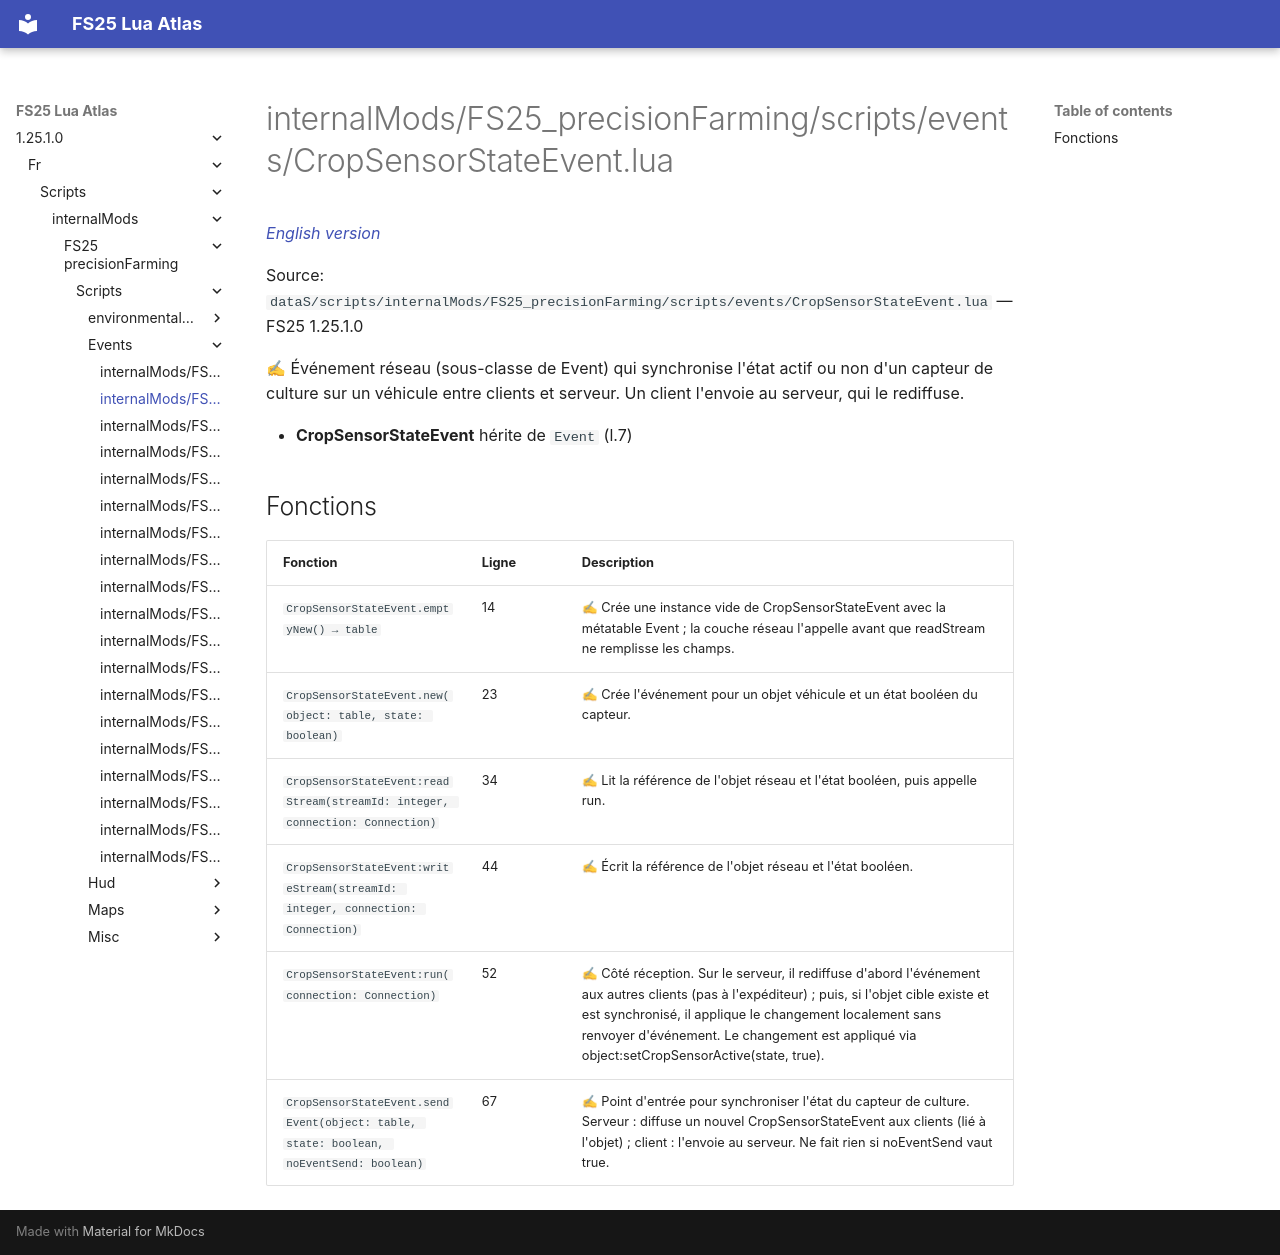

repository: Tim0219800/fs25-lua-atlas · page: 1.25.1.0/fr/scripts/internalMods/FS25_precisionFarming/scripts/events/CropSensorStateEvent.html · generator: mkdocs

# internalMods/FS25_precisionFarming/scripts/events/CropSensorStateEvent.lua

*[English version](../../../../../../scripts/internalMods/FS25_precisionFarming/scripts/events/CropSensorStateEvent.md)*

Source: `dataS/scripts/internalMods/FS25_precisionFarming/scripts/events/CropSensorStateEvent.lua` — FS25 1.25.1.0

✍ Événement réseau (sous-classe de Event) qui synchronise l'état actif ou non d'un capteur de culture sur un véhicule entre clients et serveur. Un client l'envoie au serveur, qui le rediffuse.

- **CropSensorStateEvent** hérite de `Event` (l.7)

## Fonctions

| Fonction | Ligne | Description |
|---|---|---|
| `CropSensorStateEvent.emptyNew() → table` | 14 | ✍ Crée une instance vide de CropSensorStateEvent avec la métatable Event ; la couche réseau l'appelle avant que readStream ne remplisse les champs. |
| `CropSensorStateEvent.new(object: table, state: boolean)` | 23 | ✍ Crée l'événement pour un objet véhicule et un état booléen du capteur. |
| `CropSensorStateEvent:readStream(streamId: integer, connection: Connection)` | 34 | ✍ Lit la référence de l'objet réseau et l'état booléen, puis appelle run. |
| `CropSensorStateEvent:writeStream(streamId: integer, connection: Connection)` | 44 | ✍ Écrit la référence de l'objet réseau et l'état booléen. |
| `CropSensorStateEvent:run(connection: Connection)` | 52 | ✍ Côté réception. Sur le serveur, il rediffuse d'abord l'événement aux autres clients (pas à l'expéditeur) ; puis, si l'objet cible existe et est synchronisé, il applique le changement localement sans renvoyer d'événement. Le changement est appliqué via object:setCropSensorActive(state, true). |
| `CropSensorStateEvent.sendEvent(object: table, state: boolean, noEventSend: boolean)` | 67 | ✍ Point d'entrée pour synchroniser l'état du capteur de culture. Serveur : diffuse un nouvel CropSensorStateEvent aux clients (lié à l'objet) ; client : l'envoie au serveur. Ne fait rien si noEventSend vaut true. |
